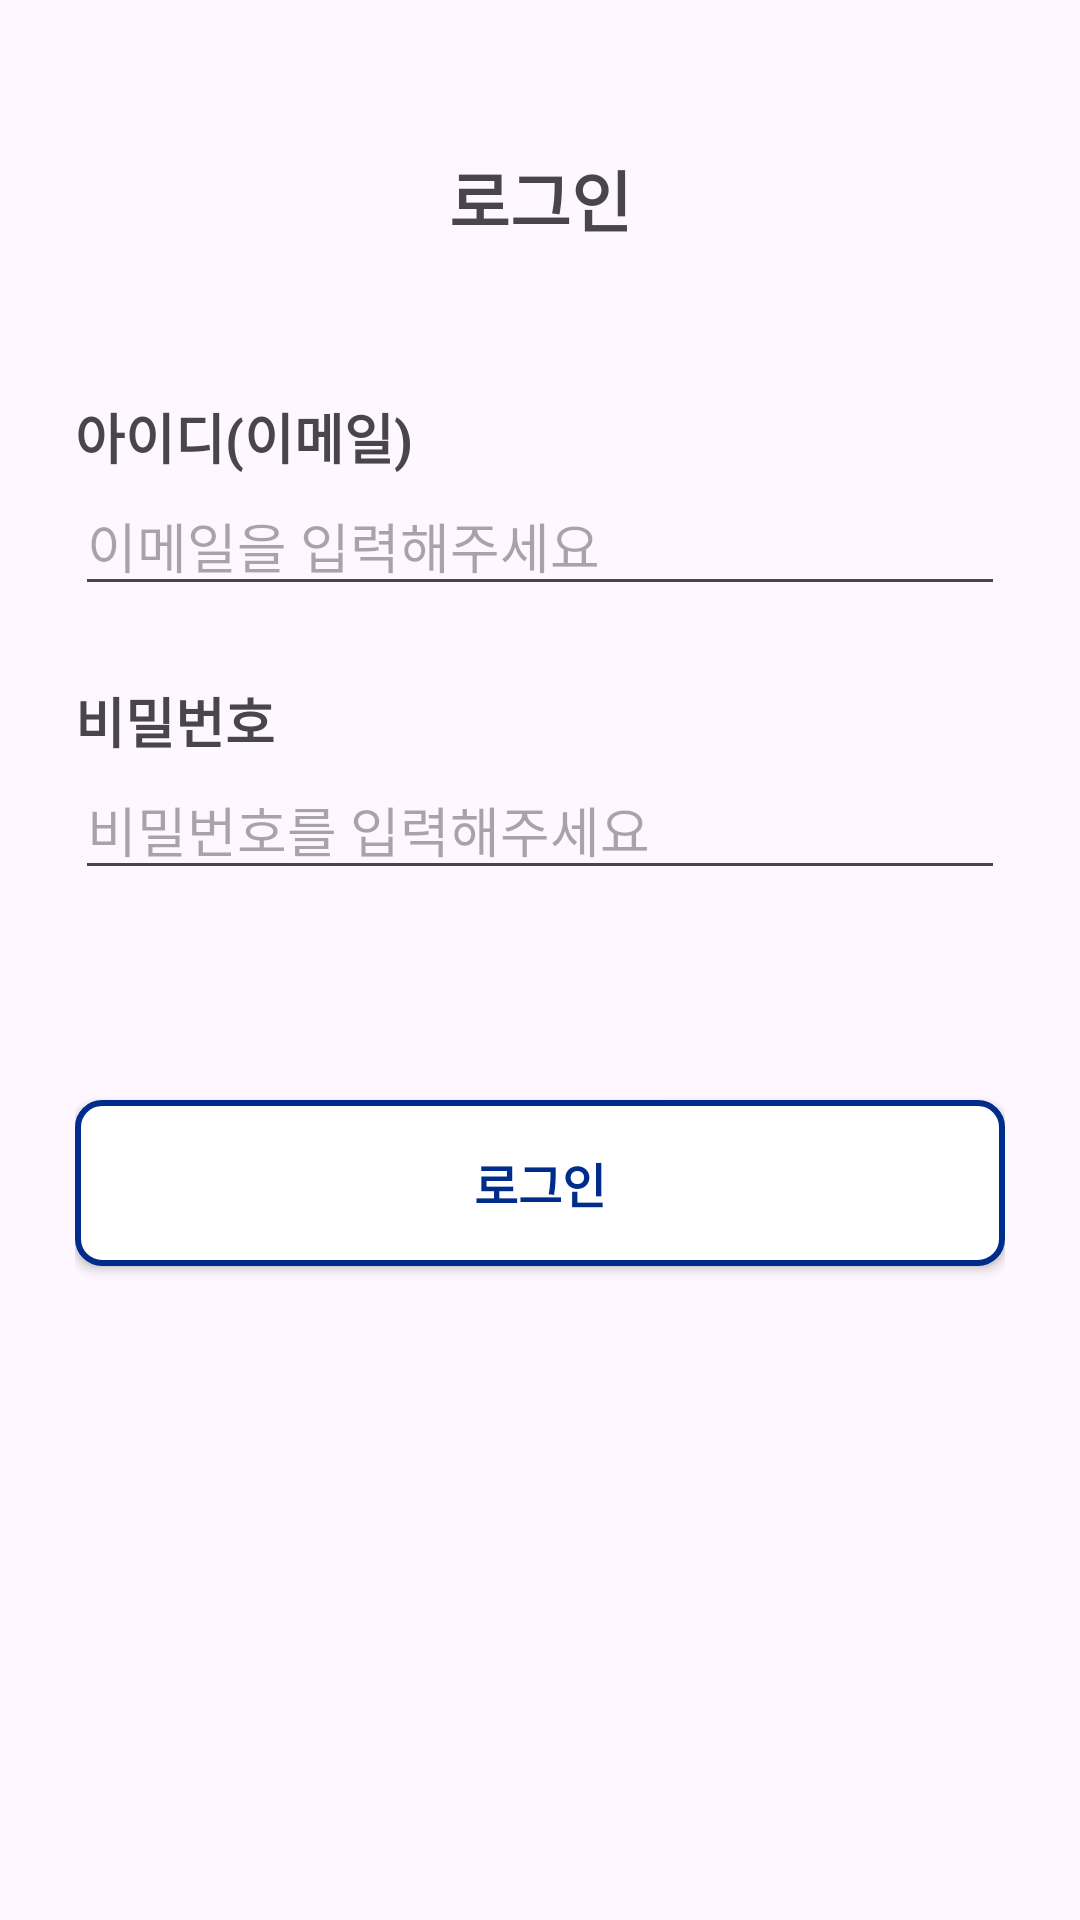

Here is an Android app screen rendered from its layout file. Give the layout XML and the strings, colors and styles it references.
<!-- AndroidManifest.xml: application theme Theme.Sm_borrow -->
<!-- res/layout/activity_login.xml -->
<?xml version="1.0" encoding="utf-8"?>
<LinearLayout xmlns:android="http://schemas.android.com/apk/res/android"
    android:layout_width="match_parent"
    android:layout_height="match_parent"
    android:orientation="vertical"
    android:padding="25dp">

    <TextView
        android:id="@+id/loginText"
        android:text="로그인"
        style="@style/Title"/>

    
    <TextView
        android:id="@+id/emailText"
        android:layout_width="match_parent"
        android:layout_height="wrap_content"
        android:text="아이디(이메일)"
        android:textSize="18sp"
        android:textStyle="bold"
        android:layout_marginTop="25dp"/>

    <EditText
        android:id="@+id/nameFeild"
        android:layout_width="match_parent"
        android:layout_height="wrap_content"
        android:hint="이메일을 입력해주세요"/>

    
    <TextView
        android:id="@+id/passwordText"
        android:layout_width="match_parent"
        android:layout_height="wrap_content"
        android:text="비밀번호"
        android:textSize="18sp"
        android:textStyle="bold"
        android:layout_marginTop="25dp"/>

    <EditText
        android:id="@+id/passwordFeild"
        android:layout_width="match_parent"
        android:layout_height="wrap_content"
        android:hint="비밀번호를 입력해주세요"/>

    <android.widget.Button
        android:id="@+id/loginButton"
        android:text="로그인"
        style="@style/CommonButton"
        android:layout_marginTop="70dp"/>
</LinearLayout>
<!-- resources referenced by this layout -->
<resources>
  <style name="CommonButton">
          <item name="android:layout_width">match_parent</item>
          <item name="android:layout_height">wrap_content</item>
          <item name="android:background">@drawable/common_button</item>
          <item name="android:padding">16dp</item>
          <item name="android:textSize">16sp</item>
          <item name="android:gravity">center</item>
          <item name="android:textStyle">bold</item>
          <item name="android:textColor">@color/sm</item>
      </style>
  <style name="Title">
          <item name="android:layout_width">match_parent</item>
          <item name="android:layout_height">wrap_content</item>
          <item name="android:textSize">22sp</item>
          <item name="android:textStyle">bold</item>
          <item name="android:gravity">center</item>
          <item name="android:layout_marginTop">25dp</item>
          <item name="android:layout_marginBottom">25dp</item>
      </style>
  <style name="Theme.Sm_borrow" parent="Base.Theme.Sm_borrow" />
  <!-- drawable common_button (drawable) -->
  <?xml version="1.0" encoding="utf-8"?>
  <selector xmlns:android="http://schemas.android.com/apk/res/android">
  
      <item android:state_pressed="true">
          <shape android:shape="rectangle">
              <solid android:color="@color/smlight"/>
              <corners android:radius="16dp"/>
          </shape>
      </item>
  
      <item>
          <shape android:shape="rectangle">
              <solid android:color="#FFFFFF"/>
              <stroke android:width="2dp" android:color="#002D8C"/>
              <corners android:radius="8dp"/>
          </shape>
      </item>
  
  
  </selector>
  <color name="sm">#FF002D8C</color>
  <style name="Base.Theme.Sm_borrow" parent="Theme.Material3.DayNight.NoActionBar">
          
          
          <item name="buttonStyle">@style/Widget.AppCompat.Button</item>
          <item name="backgroundTint">@null</item>
      </style>
  <color name="smlight">#FFcfdfff</color>
</resources>
